The GitHub repository kibakibaki/5307A2Testing contains a labelled image folder "split_set" with 24 categories: apple, avocado, banana, blackberry, blueberry, capsicum, carrot, cherry tomato, cucumber, dragon fruit, grape, kiwi fruit, lemon, lime, mango, orange, papaya, passion fruit, peach, pear, pineapple, raspberry, strawberry, watermelon. Examples follow, each with its label.

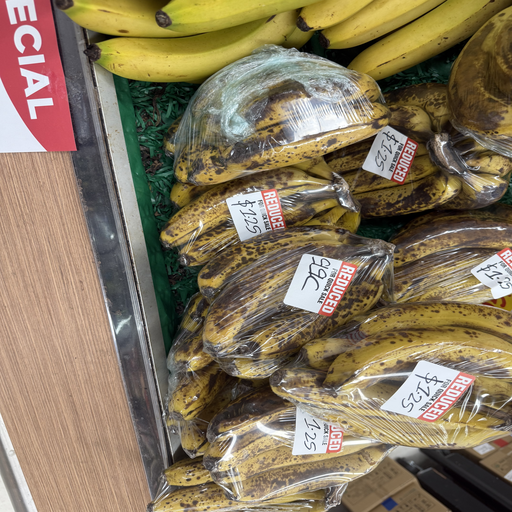
Label: banana

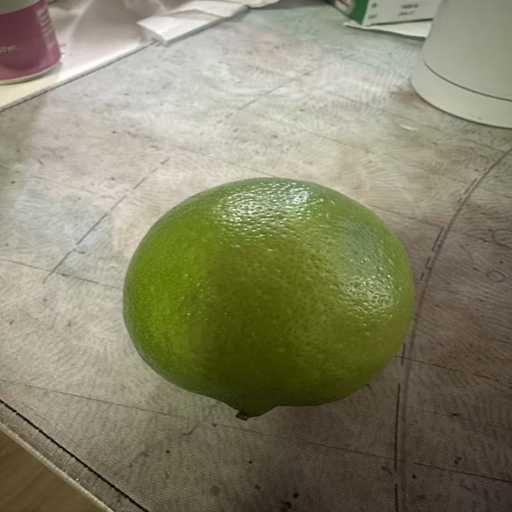
Label: lime

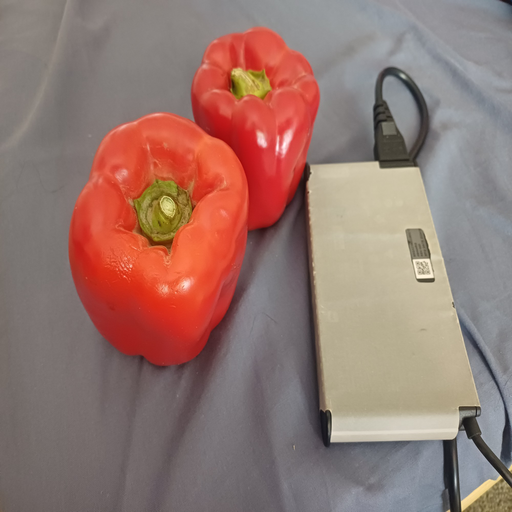
Label: capsicum

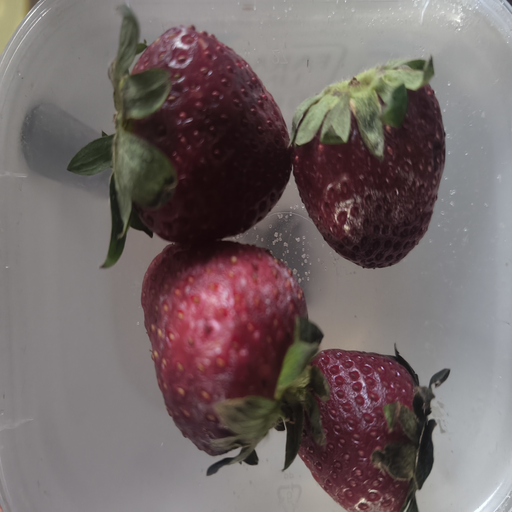
Label: strawberry

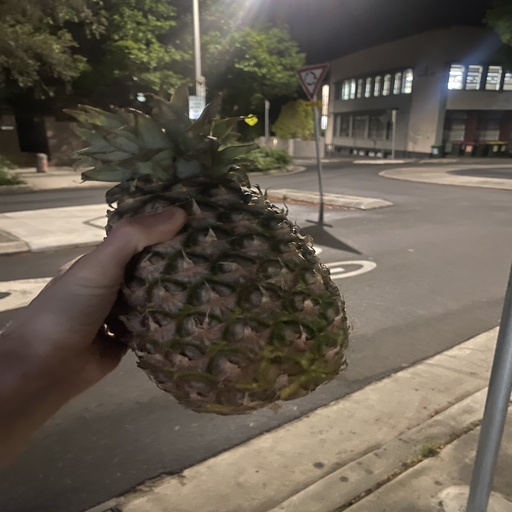
Label: pineapple

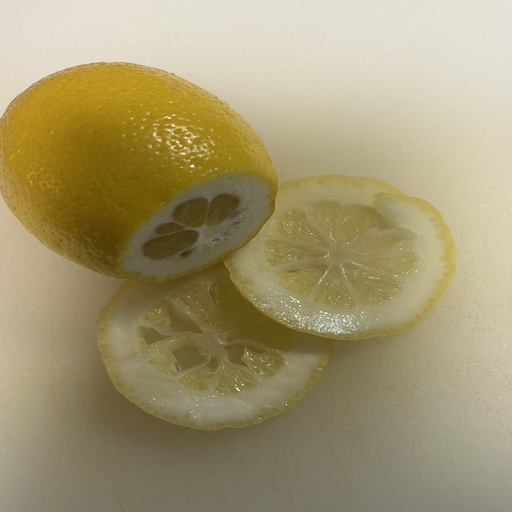
Label: lemon
